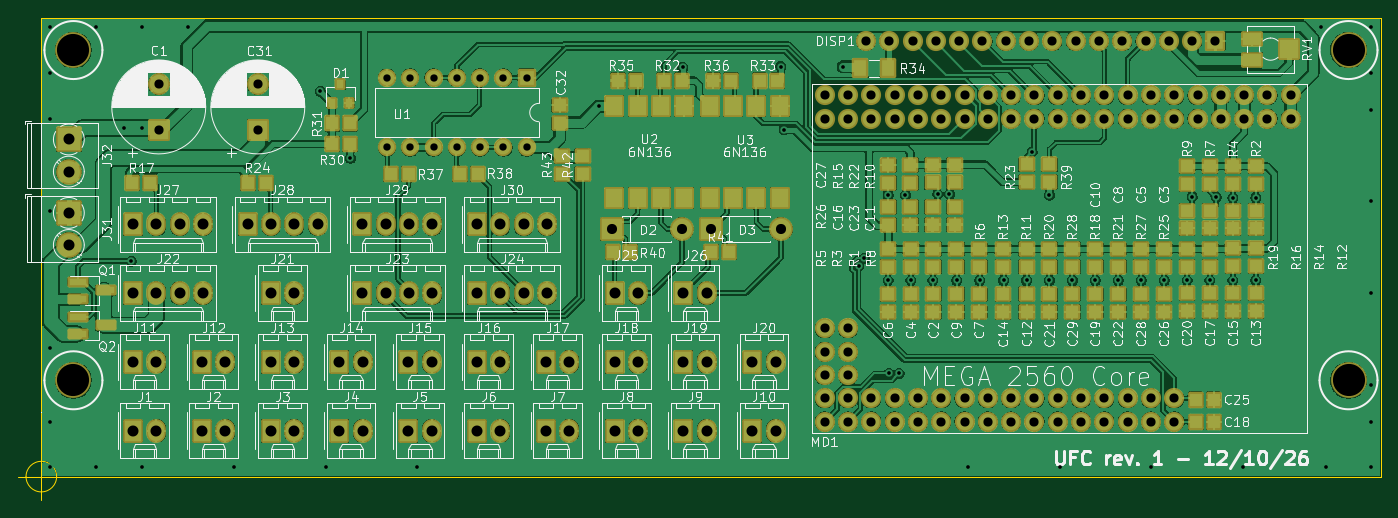
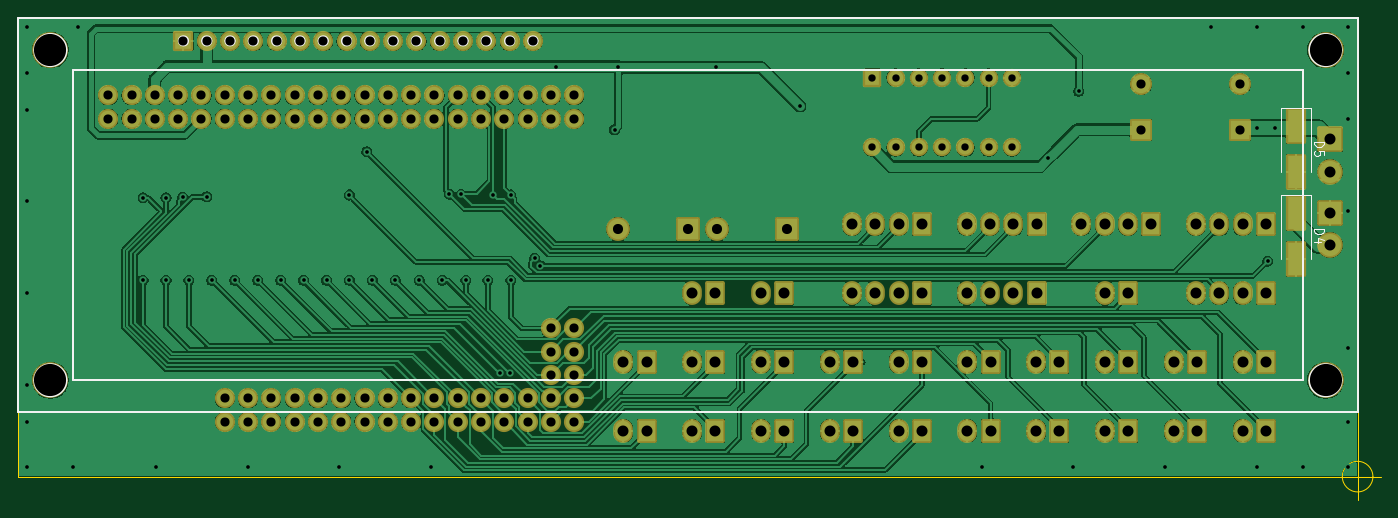
Circuit board: 11 layer files. Board 148.5 x 52.5 mm.
- bottom_copper: UFC-B_Cu.gbl (355588 bytes)
- bottom_mask: UFC-B_Mask.gbs (8205 bytes)
- paste: UFC-B_Paste.gbp (610 bytes)
- bottom_silk: UFC-B_Silkscreen.gbo (43724 bytes)
- outline: UFC-Edge_Cuts.gm1 (927 bytes)
- top_copper: UFC-F_Cu.gtl (591436 bytes)
- top_mask: UFC-F_Mask.gts (14812 bytes)
- paste: UFC-F_Paste.gtp (6264 bytes)
- top_silk: UFC-F_Silkscreen.gto (288049 bytes)
- drill: UFC-NPTH.drl (380 bytes)
- drill: UFC-PTH.drl (4366 bytes)

=== bottom_copper: UFC-B_Cu.gbl (355588 bytes, source omitted) ===
=== bottom_mask: UFC-B_Mask.gbs (8205 bytes, source omitted) ===
=== paste: UFC-B_Paste.gbp ===
%TF.GenerationSoftware,KiCad,Pcbnew,10.0.2*%
%TF.CreationDate,2026-10-12T11:38:57+02:00*%
%TF.ProjectId,UFC,5546432e-6b69-4636-9164-5f7063625858,00*%
%TF.SameCoordinates,Original*%
%TF.FileFunction,Paste,Bot*%
%TF.FilePolarity,Positive*%
%FSLAX46Y46*%
G04 Gerber Fmt 4.6, Leading zero omitted, Abs format (unit mm)*
G04 Created by KiCad (PCBNEW 10.0.2) date 2026-10-12 11:38:57*
%MOMM*%
%LPD*%
G01*
G04 APERTURE LIST*
%ADD10R,1.800000X3.500000*%
G04 APERTURE END LIST*
D10*
%TO.C,D5*%
X88750000Y-94750000D03*
X88750000Y-89750000D03*
%TD*%
%TO.C,D4*%
X88750000Y-104250000D03*
X88750000Y-99250000D03*
%TD*%
M02*

=== bottom_silk: UFC-B_Silkscreen.gbo (43724 bytes, source omitted) ===
=== outline: UFC-Edge_Cuts.gm1 ===
%TF.GenerationSoftware,KiCad,Pcbnew,10.0.2*%
%TF.CreationDate,2026-10-12T11:38:57+02:00*%
%TF.ProjectId,UFC,5546432e-6b69-4636-9164-5f7063625858,00*%
%TF.SameCoordinates,Original*%
%TF.FileFunction,Profile,NP*%
%FSLAX46Y46*%
G04 Gerber Fmt 4.6, Leading zero omitted, Abs format (unit mm)*
G04 Created by KiCad (PCBNEW 10.0.2) date 2026-10-12 11:38:57*
%MOMM*%
%LPD*%
G01*
G04 APERTURE LIST*
%TA.AperFunction,Profile*%
%ADD10C,0.150000*%
%TD*%
G04 APERTURE END LIST*
D10*
X82000000Y-78000000D02*
X228000000Y-78000000D01*
X82000000Y-128000000D02*
X82000000Y-78000000D01*
X228000000Y-78000000D02*
X228000000Y-128000000D01*
X228000000Y-128000000D02*
X82000000Y-128000000D01*
X83666666Y-128000000D02*
G75*
G02*
X80333334Y-128000000I-1666666J0D01*
G01*
X80333334Y-128000000D02*
G75*
G02*
X83666666Y-128000000I1666666J0D01*
G01*
X79500000Y-128000000D02*
X84500000Y-128000000D01*
X82000000Y-125500000D02*
X82000000Y-130500000D01*
M02*

=== top_copper: UFC-F_Cu.gtl (591436 bytes, source omitted) ===
=== top_mask: UFC-F_Mask.gts (14812 bytes, source omitted) ===
=== paste: UFC-F_Paste.gtp (6264 bytes, source omitted) ===
=== top_silk: UFC-F_Silkscreen.gto (288049 bytes, source omitted) ===
=== drill: UFC-NPTH.drl ===
M48
; DRILL file KiCad 10.0.2 date 2026-10-12T11:39:00
; FORMAT={-:-/ absolute / metric / decimal}
; #@! TF.CreationDate,2026-10-12T11:39:00+02:00
; #@! TF.GenerationSoftware,Kicad,Pcbnew,10.0.2
; #@! TF.FileFunction,NonPlated,1,2,NPTH
FMAT,2
METRIC
; #@! TA.AperFunction,NonPlated,NPTH,ComponentDrill
T1C3.500
%
G90
G05
T1
X85.5Y-81.5
X85.5Y-117.5
X224.5Y-81.5
X224.5Y-117.5
M30

=== drill: UFC-PTH.drl ===
M48
; DRILL file KiCad 10.0.2 date 2026-10-12T11:39:00
; FORMAT={-:-/ absolute / metric / decimal}
; #@! TF.CreationDate,2026-10-12T11:39:00+02:00
; #@! TF.GenerationSoftware,Kicad,Pcbnew,10.0.2
; #@! TF.FileFunction,Plated,1,2,PTH
FMAT,2
METRIC
; #@! TA.AperFunction,Plated,PTH,ViaDrill
T1C0.400
; #@! TA.AperFunction,Plated,PTH,ComponentDrill
T2C0.800
; #@! TA.AperFunction,Plated,PTH,ComponentDrill
T3C1.000
; #@! TA.AperFunction,Plated,PTH,ComponentDrill
T4C1.100
; #@! TA.AperFunction,Plated,PTH,ComponentDrill
T5C1.200
%
G90
G05
T1
X83.0Y-79.0
X83.0Y-84.0
X83.0Y-89.0
X83.0Y-99.0
X83.0Y-114.0
X83.0Y-122.0
X83.0Y-127.0
X88.0Y-79.0
X88.0Y-127.0
X91.0Y-90.0
X91.8Y-104.5
X93.0Y-79.0
X93.0Y-90.0
X93.0Y-127.0
X98.0Y-79.0
X103.0Y-127.0
X112.4Y-86.0
X113.0Y-127.0
X115.7Y-93.3
X123.0Y-127.0
X142.8Y-87.6
X151.9Y-83.4
X162.6Y-83.3
X163.0Y-90.2
X169.4Y-83.3
X171.107Y-105.005
X171.7Y-104.2
X174.3Y-97.3
X174.3Y-106.6
X174.405Y-116.749
X175.5Y-116.75
X176.2Y-97.3
X176.8Y-106.6
X179.2Y-106.6
X179.75Y-97.2
X181.0Y-97.2
X181.8Y-106.6
X183.0Y-127.0
X184.3Y-106.6
X186.9Y-106.6
X189.4Y-106.6
X190.0Y-92.6
X191.9Y-97.3
X191.9Y-106.6
X193.0Y-127.0
X194.4Y-106.6
X196.9Y-106.6
X199.4Y-106.6
X201.9Y-106.6
X203.0Y-127.0
X204.4Y-106.6
X206.9Y-106.6
X207.45Y-97.5
X209.4Y-106.6
X210.07Y-97.53
X211.9Y-97.6
X211.9Y-106.6
X213.0Y-127.0
X214.4Y-97.6
X214.4Y-106.6
X221.5Y-79.0
X222.0Y-127.0
X227.0Y-79.0
X227.0Y-84.0
X227.0Y-88.0
X227.0Y-98.0
X227.0Y-108.0
X227.0Y-118.0
X227.0Y-122.0
X227.0Y-127.0
T2
X119.675Y-84.5
X119.675Y-92.12
X122.215Y-84.5
X122.215Y-92.12
X124.755Y-84.5
X124.755Y-92.12
X127.295Y-84.5
X127.295Y-92.12
X129.835Y-84.5
X129.835Y-92.12
X132.375Y-84.5
X132.375Y-92.12
X134.915Y-84.5
X134.915Y-92.12
T3
X94.8Y-85.2
X94.8Y-90.2
X105.6Y-85.2
X105.6Y-90.2
X167.4Y-86.44
X167.4Y-88.98
X167.4Y-111.84
X167.4Y-114.38
X167.4Y-116.92
X167.4Y-119.46
X167.4Y-122.0
X169.94Y-86.44
X169.94Y-88.98
X169.94Y-111.84
X169.94Y-114.38
X169.94Y-116.92
X169.94Y-119.46
X169.94Y-122.0
X171.9Y-80.5
X172.48Y-86.44
X172.48Y-88.98
X172.48Y-119.46
X172.48Y-122.0
X174.44Y-80.5
X175.02Y-86.44
X175.02Y-88.98
X175.02Y-119.46
X175.02Y-122.0
X176.98Y-80.5
X177.56Y-86.44
X177.56Y-88.98
X177.56Y-119.46
X177.56Y-122.0
X179.52Y-80.5
X180.1Y-86.44
X180.1Y-88.98
X180.1Y-119.46
X180.1Y-122.0
X182.06Y-80.5
X182.64Y-86.44
X182.64Y-88.98
X182.64Y-119.46
X182.64Y-122.0
X184.6Y-80.5
X185.18Y-86.44
X185.18Y-88.98
X185.18Y-119.46
X185.18Y-122.0
X187.14Y-80.5
X187.72Y-86.44
X187.72Y-88.98
X187.72Y-119.46
X187.72Y-122.0
X189.68Y-80.5
X190.26Y-86.44
X190.26Y-88.98
X190.26Y-119.46
X190.26Y-122.0
X192.22Y-80.5
X192.8Y-86.44
X192.8Y-88.98
X192.8Y-119.46
X192.8Y-122.0
X194.76Y-80.5
X195.34Y-86.44
X195.34Y-88.98
X195.34Y-119.46
X195.34Y-122.0
X197.3Y-80.5
X197.88Y-86.44
X197.88Y-88.98
X197.88Y-119.46
X197.88Y-122.0
X199.84Y-80.5
X200.42Y-86.44
X200.42Y-88.98
X200.42Y-119.46
X200.42Y-122.0
X202.38Y-80.5
X202.96Y-86.44
X202.96Y-88.98
X202.96Y-119.46
X202.96Y-122.0
X204.92Y-80.5
X205.5Y-86.44
X205.5Y-88.98
X205.5Y-119.46
X205.5Y-122.0
X207.46Y-80.5
X208.04Y-86.44
X208.04Y-88.98
X210.0Y-80.5
X210.58Y-86.44
X210.58Y-88.98
X213.12Y-86.44
X213.12Y-88.98
X215.66Y-86.44
X215.66Y-88.98
X218.2Y-86.44
X218.2Y-88.98
T4
X144.2Y-101.0
X151.82Y-101.0
X155.0Y-101.0
X162.62Y-101.0
T5
X85.0Y-91.25
X85.0Y-94.75
X85.0Y-99.25
X85.0Y-102.75
X92.0Y-100.5
X92.0Y-108.0
X92.0Y-115.5
X92.0Y-123.0
X94.54Y-100.5
X94.54Y-108.0
X94.54Y-115.5
X94.54Y-123.0
X97.08Y-100.5
X97.08Y-108.0
X99.5Y-115.5
X99.5Y-123.0
X99.62Y-100.5
X99.62Y-108.0
X102.04Y-115.5
X102.04Y-123.0
X104.5Y-100.5
X107.0Y-108.0
X107.0Y-115.5
X107.0Y-123.0
X107.04Y-100.5
X109.54Y-108.0
X109.54Y-115.5
X109.54Y-123.0
X109.58Y-100.5
X112.12Y-100.5
X114.5Y-115.5
X114.5Y-123.0
X117.0Y-100.5
X117.0Y-108.0
X117.04Y-115.5
X117.04Y-123.0
X119.54Y-100.5
X119.54Y-108.0
X122.0Y-115.5
X122.0Y-123.0
X122.08Y-100.5
X122.08Y-108.0
X124.54Y-115.5
X124.54Y-123.0
X124.62Y-100.5
X124.62Y-108.0
X129.5Y-100.5
X129.5Y-108.0
X129.5Y-115.5
X129.5Y-123.0
X132.04Y-100.5
X132.04Y-108.0
X132.04Y-115.5
X132.04Y-123.0
X134.58Y-100.5
X134.58Y-108.0
X137.0Y-115.5
X137.0Y-123.0
X137.12Y-100.5
X137.12Y-108.0
X139.54Y-115.5
X139.54Y-123.0
X144.5Y-108.0
X144.5Y-115.5
X144.5Y-123.0
X147.04Y-108.0
X147.04Y-115.5
X147.04Y-123.0
X152.0Y-108.0
X152.0Y-115.5
X152.0Y-123.0
X154.54Y-108.0
X154.54Y-115.5
X154.54Y-123.0
X159.5Y-115.5
X159.5Y-123.0
X162.04Y-115.5
X162.04Y-123.0
M30
